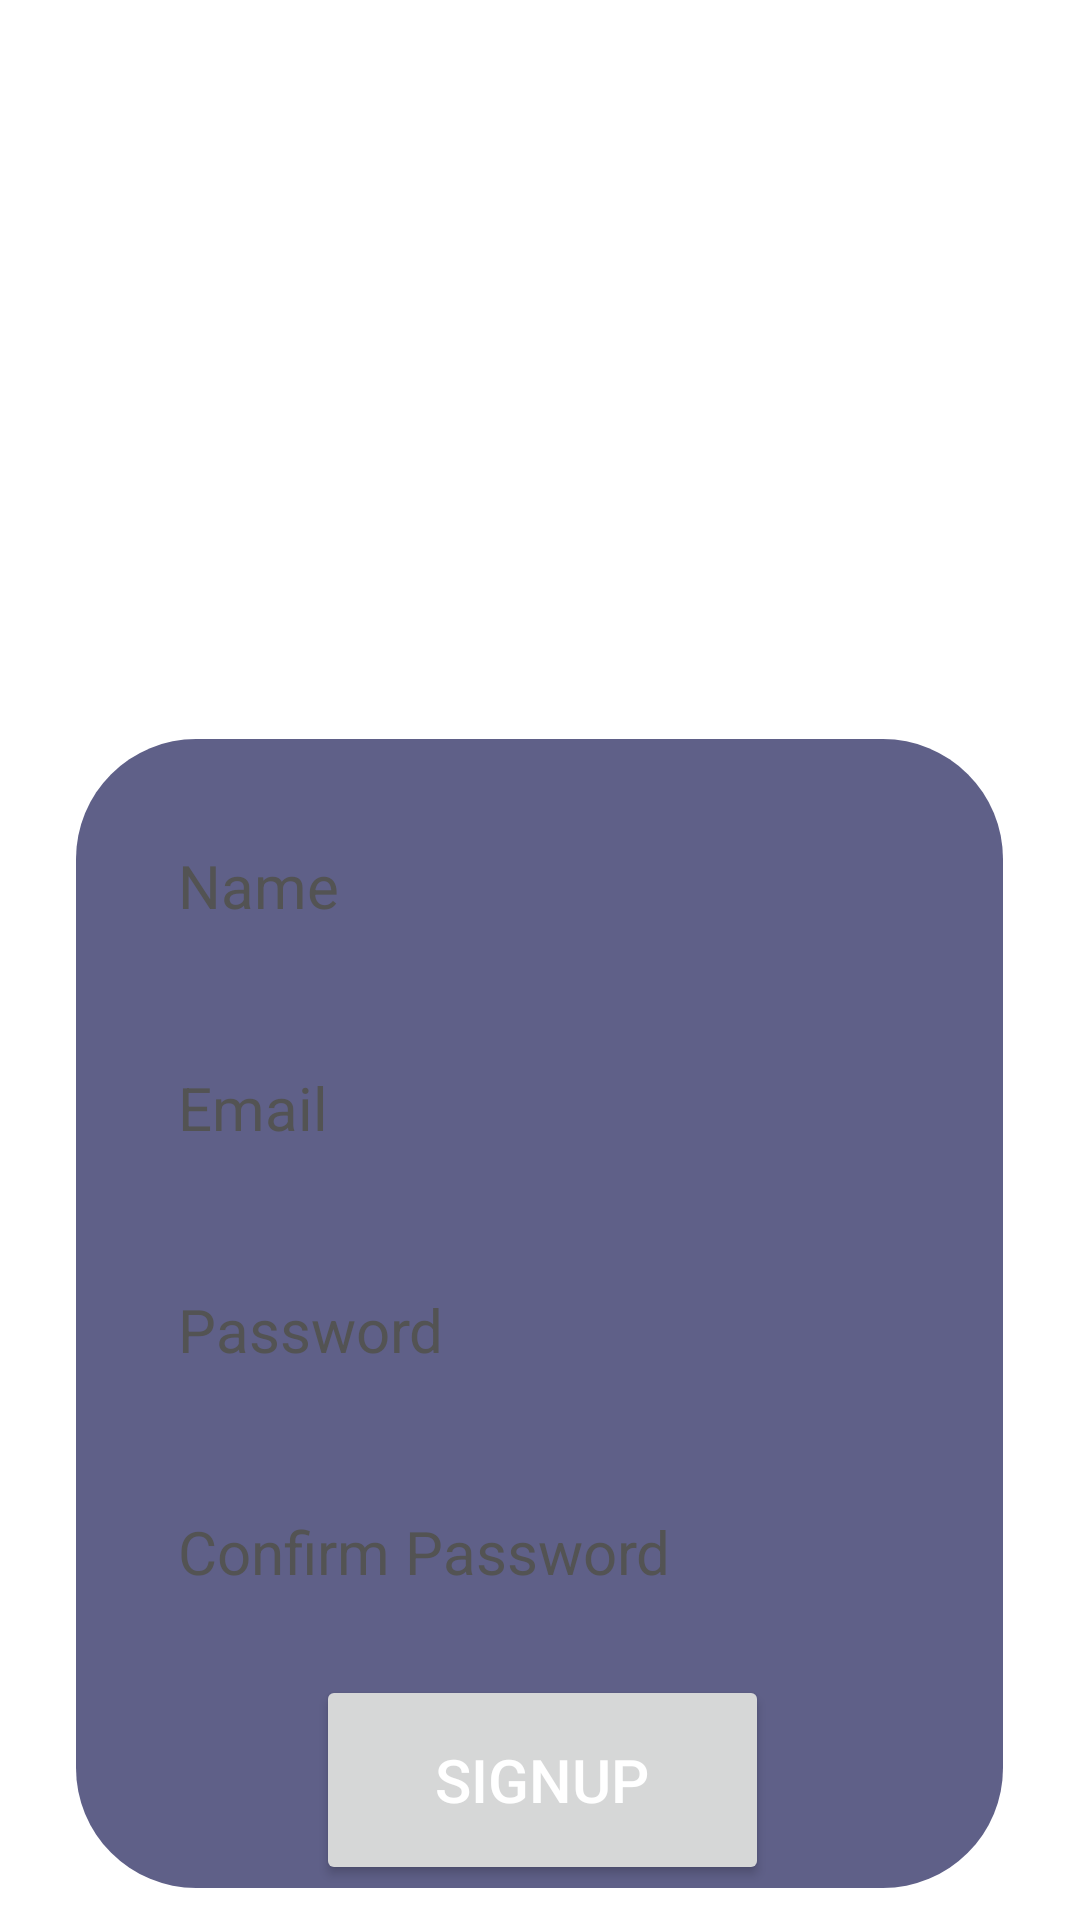

Produce the Android XML layout that renders to this screen, including the resource entries it uses.
<!-- AndroidManifest.xml: application theme Theme.ST -->
<!-- res/layout/fragment_signup.xml -->
<?xml version="1.0" encoding="utf-8"?>
<androidx.constraintlayout.widget.ConstraintLayout xmlns:android="http://schemas.android.com/apk/res/android"
    xmlns:app="http://schemas.android.com/apk/res-auto"
    xmlns:tools="http://schemas.android.com/tools"
    android:layout_width="match_parent"
    android:layout_height="match_parent"

    tools:context=".ui.login.signupFragment">

    <LinearLayout
        android:id="@+id/linearLayout"
        android:layout_width="309dp"
        android:layout_height="383dp"
        android:layout_marginStart="32dp"
        android:layout_marginEnd="32dp"
        android:background="@drawable/register_rectangle"
        android:orientation="vertical"
        app:layout_constraintBottom_toBottomOf="parent"
        app:layout_constraintEnd_toEndOf="parent"
        app:layout_constraintHorizontal_bias="0.515"
        app:layout_constraintStart_toStartOf="parent"
        app:layout_constraintTop_toTopOf="parent"
        app:layout_constraintVertical_bias="0.959">

        <EditText
            android:id="@+id/name_edit_text"
            android:textColor="@color/white"
            android:textColorHint="#535353"
            android:layout_width="match_parent"
            android:layout_height="50dp"
            android:layout_marginStart="24dp"
            android:layout_marginTop="24dp"
            android:layout_marginEnd="24dp"
            android:background="@drawable/fields_background_color"
            android:drawablePadding="19dp"
            android:ems="10"
            android:hint="@string/name"
            android:inputType="textPersonName"
            android:padding="10dp"
            android:textSize="20sp"
            android:autofillHints="name" />

        <EditText
            android:id="@+id/email_edit_text"
            android:layout_width="match_parent"
            android:layout_height="50dp"
            android:layout_marginStart="24dp"
            android:layout_marginTop="24dp"
            android:layout_marginEnd="24dp"
            android:background="@drawable/fields_background_color"
            android:ems="10"
            android:hint="@string/email"
            android:textColor="@color/white"
            android:textColorHint="#535353"
            android:inputType="textEmailAddress"
            android:padding="10dp"
            android:textSize="20sp"
            android:autofillHints="emailAddress" />

        <EditText
            android:id="@+id/password_edit_text"
            android:layout_width="match_parent"
            android:layout_height="50dp"
            android:layout_marginStart="24dp"
            android:layout_marginTop="24dp"
            android:textColor="@color/white"
            android:textColorHint="#535353"
            android:layout_marginEnd="24dp"
            android:background="@drawable/fields_background_color"
            android:drawablePadding="19dp"
            android:ems="10"
            android:hint="@string/password"
            android:inputType="textPassword"
            android:padding="10dp"
            android:textSize="20sp"
            android:importantForAutofill="no" />

        <EditText
            android:id="@+id/confirm_password_edit_text"
            android:layout_width="match_parent"
            android:layout_height="50dp"
            android:textColor="@color/white"
            android:textColorHint="#535353"
            android:layout_marginStart="24dp"
            android:layout_marginTop="24dp"
            android:layout_marginEnd="24dp"
            android:background="@drawable/fields_background_color"
            android:drawablePadding="19dp"
            android:ems="10"
            android:hint="@string/confirm_password"
            android:inputType="textPassword"
            android:padding="10dp"
            android:textSize="20sp"
            android:importantForAutofill="no" />

        <Button
            android:id="@+id/signup"
            style="android:style/Widget.button"
            android:layout_width="151dp"
            android:layout_height="70dp"
            android:layout_marginStart="80dp"
            android:layout_marginTop="16dp"
            android:layout_marginEnd="24dp"
            android:text="@string/signup"
            android:textAlignment="center"
            android:textColor="#ffffff"
            android:textSize="20sp" />

    </LinearLayout>

</androidx.constraintlayout.widget.ConstraintLayout>
<!-- resources referenced by this layout -->
<resources>
  <!-- drawable register_rectangle (drawable) -->
  <?xml version="1.0" encoding="utf-8"?>
  <selector xmlns:android="http://schemas.android.com/apk/res/android">
  <item>
      <shape android:shape="rectangle">
          <solid android:color="#5F6088" />
          <corners android:radius="40dp" />
  
      </shape>
  </item>
  </selector>
  <string name="confirm_password">Confirm Password</string>
  <string name="email">Email</string>
  <string name="name">Name</string>
  <string name="password">Password</string>
  <string name="signup">Signup</string>
  <style name="Theme.ST" parent="Theme.MaterialComponents.DayNight.NoActionBar">
          
          <item name="colorPrimary">@color/purple_500</item>
          <item name="colorPrimaryVariant">#1c1d22</item>
          <item name="colorOnPrimary">@color/white</item>
          
          <item name="colorSecondary">@color/teal_200</item>
          <item name="colorSecondaryVariant">@color/teal_700</item>
          <item name="colorOnSecondary">@color/black</item>
          
          <item name="android:textColor">@color/white</item>
          <item name="android:statusBarColor">?attr/colorPrimaryVariant</item>
          
      </style>
  <!-- not gathered from this repository: default colours our renderer supplied (Android Studio template values) -->
  <color name="purple_500">#FF6200EE</color>
  <color name="teal_200">#FF03DAC5</color>
  <color name="teal_700">#FF018786</color>
  <color name="black">#FF000000</color>
  <color name="white">#FFFFFFFF</color>
</resources>
